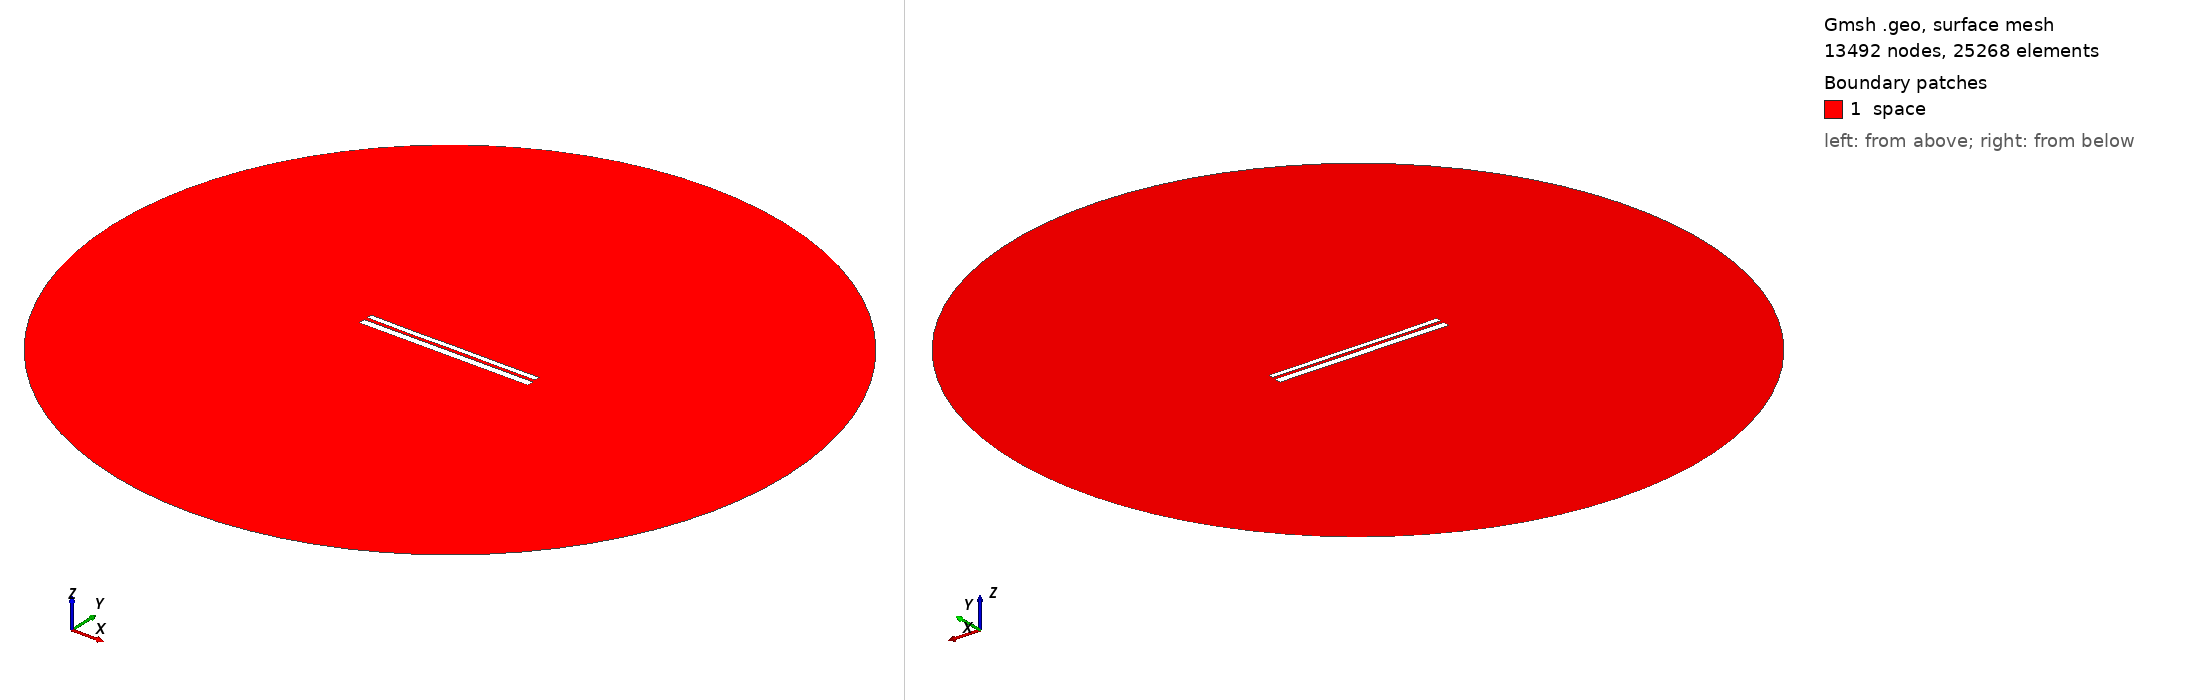

Gmsh geometry script, surface-meshed: 13492 nodes, 25268 surface elements. Boundary patches (legend numbers): 1 space. Left view from above one corner, right view from below the opposite corner. Legend entries are the model's physical surfaces. The drawing asked Gmsh for element sizes between 1% and 20% of the model's largest extent; the script's own settings can give other sizes.

=== 10032.geo (drawn) ===
//---------------------------------------
// Geometry kernel
//---------------------------------------

SetFactory("OpenCASCADE");



//---------------------------------------
// Parameters of the geometry
//---------------------------------------

// Overetch of the upper plate
overetch = 0.375;

// Distance between the plates
distance = 1.75;

// Discretization over the x axis (for the deformation)
nx = 50; 

// Length of the plate
L = 100 - overetch; 

// Number of modes
n = 4; 

// 1st mode coefficient
coeff(1) = -0.15;
beta(1) = 0.596864 * 3.1415926535 / L;

// 2nd mode coefficient
coeff(2) = -0.075;
beta(2) = 1.49418 * 3.1415926535 / L;

// 3rd mode coefficient
coeff(3) = -0.075;
beta(3) = 2.50025 * 3.1415926535 / L;

// 4th mode coefficient
coeff(4) = -0.075;
beta(4) = 3.49999 * 3.1415926535 / L;



//---------------------------------------
// Upper plate (deformed rectangle)
//---------------------------------------

// Coordiantes of the upper plate
xmin = -50;
xmax = 50 - overetch;

// Height of the upper plate
yheight = 4 - 2 * overetch;

// Indexes of the points
UpperID[] = {};
LowerID[] = {};
LeftID[] = {};
RightID[] = {};

// Point index
p = 1;

// Horizontal edges
For i In {1:nx}
    x = xmin + (i-1)*(xmax - xmin)/(nx-1);

    y_bottom = distance / 2 + overetch;
    For j In {1:n}
        C = (Cosh(beta(j)*L) + Cos(beta(j)*L)) / (Sinh(beta(j)*L) + Sin(beta(j)*L));
        y_bottom  = y_bottom + coeff(j) * (Cosh(beta(j)*(x+50)) - Cos(beta(j)*(x+50)) - C * (Sinh(beta(j)*(x+50)) - Sin(beta(j)*(x+50))));
    EndFor

    y_top = y_bottom + yheight;

    Point(p) = {x, y_top, 0, 1.0};
    UpperID[i] = p;
    p = p + 1;

    Point(p) = {x, y_bottom, 0, 1.0};
    LowerID[i] = p;
    p = p + 1;
EndFor

// Create point lists
UpperPts[] = {}; LowerPts[] = {};
For i In {1:nx}
  UpperPts[] += {UpperID[i]};
  LowerPts[] += {LowerID[i]};
EndFor

// Build splines
Spline(1) = {UpperPts[]};
Spline(2) = {LowerPts[]};
Line(3) = {LowerPts[nx-1], UpperPts[nx-1]};
Line(4) = {LowerPts[0], UpperPts[0]};

// Build the plane surface
Curve Loop(1) = {2, 3, -1, -4};
Plane Surface(1) = {1};



//---------------------------------------
// Lower plate (rectangle)
//---------------------------------------

// Vertices
Point(1001) = {-50, -1, 0, 1.0};
Point(1002) = { 50, -1, 0, 1.0};
Point(1003) = { 50,  -5, 0, 1.0};
Point(1004) = {-50,  -5, 0, 1.0};

// Edges
Line(5) = {1001, 1002};
Line(6) = {1002, 1003};
Line(7) = {1003, 1004};
Line(8) = {1004, 1001};

// Plane surface
Line Loop(2) = {5, 6, 7, 8};
Plane Surface(2) = {2}; 



//---------------------------------------
// Outer (fictious) boundary
//---------------------------------------

// Points
Point(1005) = {0, 0, 0};       // Center
Point(1006) = {200, 0, 0};     // Start point
Point(1007) = {0, 200, 0};     // 90 degrees
Point(1008) = {-200, 0, 0};    // 180 degrees
Point(1009) = {0, -200, 0};    // 270 degrees

// Circle arcs (each needs start, center, end)
Circle(9) = {1006, 1005, 1007};
Circle(10) = {1007, 1005, 1008};
Circle(11) = {1008, 1005, 1009};
Circle(12) = {1009, 1005, 1006};

// Plane surface for the entire domain
Curve Loop(3) = {9, 10, 11, 12};
Surface(3) = {3};

// Subtract the plates from the whole domain to obtain the actual domain where we want to solve the equations
BooleanDifference{ Surface{3}; Delete; }{ Surface{1}; Surface{2}; Delete; }




//---------------------------------------
// Transfinite Lines/Curves
//---------------------------------------

// Set the number of points on the boundaries
r = 7;

// Plates
Transfinite Curve {1, 2} = 50*r Using Progression 1;
Transfinite Curve {3, 4} = 2*r Using Progression 1;
Transfinite Line {5, 7} = 50*r Using Progression 1;
Transfinite Line {6, 8} = 2*r Using Progression 1;

// Outer boundary
Transfinite Line {9, 10, 11, 12} = 20 Using Progression 1;



//---------------------------------------
// Physical groups
//---------------------------------------                

// Physical curves (boundaries)
Physical Line("force_segment", 10) = {2};
Physical Line("upper_plate", 11) = {1, 3, 4};
Physical Line("lower_plate", 12) = {5, 6, 7, 8};
Physical Line("boundary", 20) = {9, 10, 11, 12};

// Physical Surfaces
Physical Surface("space", 30) = {3};



//---------------------------------------
// 6. Generate the Mesh
//---------------------------------------

// 2D mesh generation
Mesh 2;
